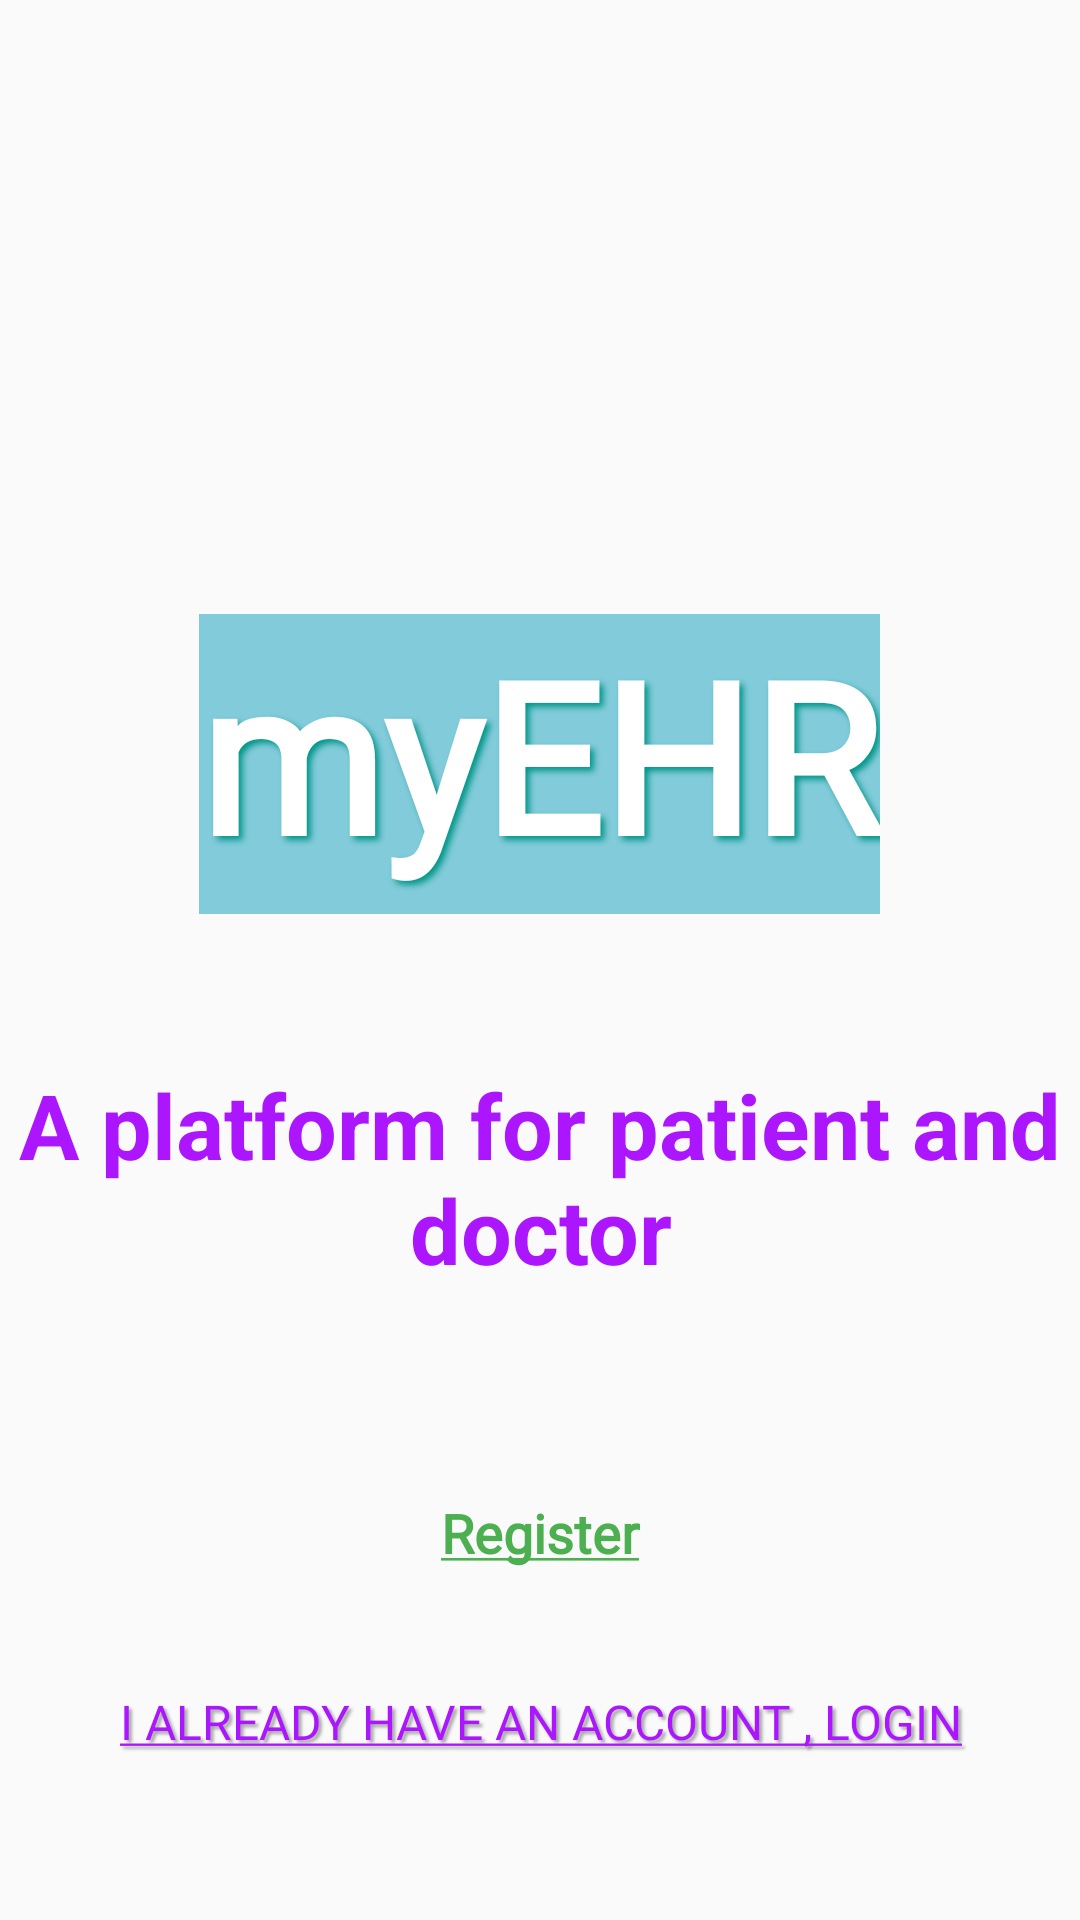

This screen was rendered from an Android layout file. Write that file and the resources it references.
<!-- AndroidManifest.xml: application theme AppTheme -->
<!-- res/layout/activity_opening.xml -->
<?xml version="1.0" encoding="utf-8"?>
<RelativeLayout xmlns:android="http://schemas.android.com/apk/res/android"
    xmlns:tools="http://schemas.android.com/tools"
    android:layout_width="match_parent"
    android:layout_height="match_parent"
    tools:context=".OpeningActivity"
    android:background="@drawable/background">
    <TextView
        android:id="@+id/textView2"
        android:layout_width="wrap_content"
        android:layout_height="100dp"
        android:layout_above="@+id/textView3"
        android:layout_centerHorizontal="true"
        android:layout_centerVertical="true"
        android:drawablePadding="10dp"
        android:background="@color/colorSkyblue"
        android:fontFamily="@font/gotham"
        android:shadowColor="#009688"
        android:shadowDx="4"
        android:shadowDy="4"
        android:shadowRadius="5"
        android:text="@string/app_name"
        android:textAlignment="center"
        android:textColor="@color/colorWhite"
        android:textSize="70sp"
        android:textStyle="bold" />
    <TextView
        android:id="@+id/textView3"
        android:layout_width="wrap_content"
        android:layout_height="wrap_content"
        android:layout_alignParentBottom="true"
        android:layout_centerHorizontal="true"
        android:paddingTop="50dp"
        android:layout_marginBottom="210dp"
        android:textAlignment="center"
        android:text="@string/app_des"
        android:textColor="@color/colorPurple"
        android:textSize="30sp"
        android:textStyle="bold"
        />


    <Button
        android:id="@+id/join_us"
        android:layout_width="210dp"
        android:layout_height="wrap_content"
        android:layout_above="@+id/login1"
        android:layout_marginBottom="17dp"
        android:background="@drawable/buttonshape"
        android:fontFamily="@font/gotham"
        android:text="@string/register_text"
        android:textAllCaps="false"
        android:textColor="@color/colorGreen"
        android:textSize="18sp"
        android:textStyle="bold"
        android:layout_centerHorizontal="true"
        />

    <Button
        android:id="@+id/login1"
        android:layout_width="match_parent"
        android:layout_height="wrap_content"
        android:layout_alignParentBottom="true"
        android:layout_centerHorizontal="true"
        android:layout_marginBottom="40dp"
        android:fontFamily="@font/gotham"
        android:paddingBottom="8dp"
        android:paddingTop="4dp"
        android:shadowColor="#57000000"
        android:shadowDx="3"
        android:shadowDy="3"
        android:shadowRadius="2"
        android:background="@drawable/buttonshape"
        android:text="@string/login"
        android:textAlignment="center"
        android:textColor="@color/colorPurple"
        android:textSize="16sp"
        android:textStyle="normal"/>





</RelativeLayout>
<!-- resources referenced by this layout -->
<resources>
  <color name="colorGreen">#4CAF50</color>
  <color name="colorPurple">#ab16ff</color>
  <color name="colorSkyblue">#82cbda</color>
  <color name="colorWhite">#FFFFFF</color>
  <string name="app_des">A platform for patient and doctor</string>
  <string name="app_name">myEHR</string>
  <string name="login"><u>I already have an account , login</u></string>
  <string name="register_text"><u>Register</u></string>
  <style name="AppTheme" parent="Theme.AppCompat.Light.DarkActionBar">
          
          <item name="colorPrimary">@color/colorPrimary</item>
          <item name="colorPrimaryDark">#0E66B9</item>
          <item name="colorAccent">@color/colorAccent</item>
          <item name="drawerArrowStyle">@style/DrawerIcon</item>
          <item name="android:listDivider">@android:color/transparent</item>
          <item name="windowActionBar">false</item>
          <item name="windowNoTitle">true</item>
      </style>
  <color name="colorPrimary">#6200EE</color>
  <color name="colorAccent">#03DAC5</color>
  <style name="DrawerIcon" parent="Widget.AppCompat.DrawerArrowToggle">
          <item name="color">#AE000000</item>
      </style>
</resources>
